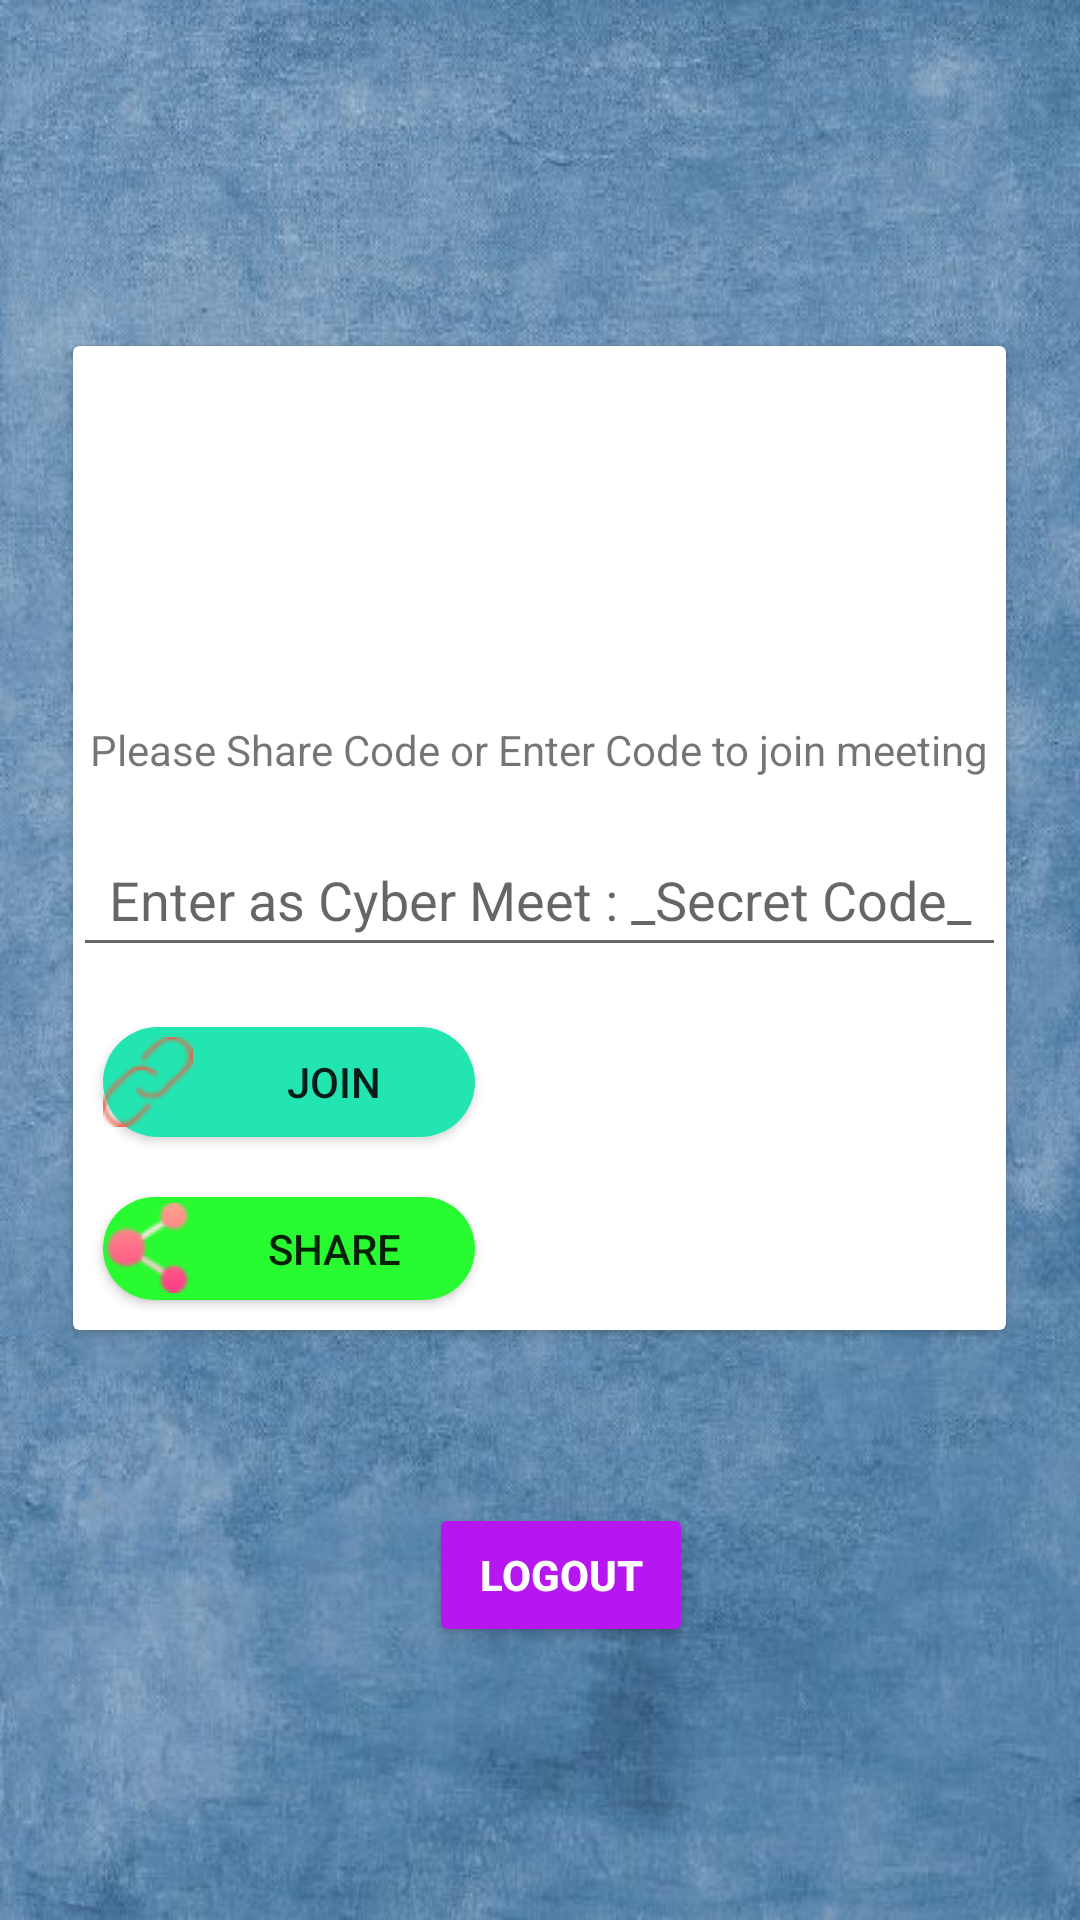

Produce the Android XML layout that renders to this screen, including the resource entries it uses.
<!-- AndroidManifest.xml: application theme Theme.CyberMeet -->
<!-- res/layout/activity_dash_board.xml -->
<?xml version="1.0" encoding="utf-8"?>
<androidx.constraintlayout.widget.ConstraintLayout xmlns:android="http://schemas.android.com/apk/res/android"
    xmlns:app="http://schemas.android.com/apk/res-auto"
    xmlns:tools="http://schemas.android.com/tools"
    android:layout_width="match_parent"
    android:layout_height="match_parent"
    android:background="@drawable/background1"
    tools:context=".DashBoardActivity">

    <androidx.cardview.widget.CardView
        android:id="@+id/cardView"
        android:layout_width="311dp"
        android:layout_height="328dp"
        android:layout_margin="10dp"
        app:layout_constraintBottom_toBottomOf="parent"
        app:layout_constraintEnd_toEndOf="parent"
        app:layout_constraintHorizontal_bias="0.492"
        app:layout_constraintStart_toStartOf="parent"
        app:layout_constraintTop_toTopOf="parent"
        app:layout_constraintVertical_bias="0.361">

        <LinearLayout
            android:layout_width="match_parent"
            android:layout_height="wrap_content"
            android:orientation="vertical">

            <ImageView
                android:id="@+id/imageView3"
                android:layout_width="match_parent"
                android:layout_height="100dp"
                android:layout_margin="10dp"
                app:srcCompat="@drawable/video" />

            <TextView
                android:id="@+id/textView2"
                android:layout_width="match_parent"
                android:layout_height="wrap_content"
                android:layout_marginTop="5dp"
                android:gravity="center"
                android:text="Please Share Code or Enter Code to join meeting" />

            <EditText
                android:id="@+id/codeBox"
                android:layout_width="match_parent"
                android:layout_height="wrap_content"
                android:layout_marginTop="15dp"
                android:ems="10"
                android:gravity="center"
                android:hint="Enter as Cyber Meet : _Secret Code_"
                android:inputType="textPersonName"
                android:minHeight="48dp" />

            <LinearLayout
                android:layout_width="match_parent"
                android:layout_height="match_parent"
                android:orientation="horizontal"></LinearLayout>

            <androidx.appcompat.widget.AppCompatButton
                android:id="@+id/joinBtn"
                android:layout_width="124dp"
                android:layout_height="50dp"
                android:layout_marginLeft="10dp"
                android:layout_marginTop="20dp"
                android:layout_weight="5"
                android:background="@drawable/purple"
                android:drawableLeft="@drawable/join"
                android:hint="Secret Code"
                android:text="Join" />

            <androidx.appcompat.widget.AppCompatButton
                android:id="@+id/shareBtn"
                android:layout_width="124dp"
                android:layout_height="wrap_content"
                android:layout_marginLeft="10dp"
                android:layout_marginTop="20dp"
                android:layout_marginBottom="10dp"
                android:layout_weight="5"
                android:background="@drawable/loginbuttonstyle"
                android:drawableLeft="@drawable/share"

                android:text="Share" />

        </LinearLayout>
    </androidx.cardview.widget.CardView>

    <androidx.appcompat.widget.AppCompatButton
        android:id="@+id/demobtn"
        android:layout_width="wrap_content"
        android:layout_height="wrap_content"
        android:backgroundTint="#B617F1"
        android:gravity="center"

        android:text="Logout"
        android:textColor="@color/white"
        android:textStyle="bold"
        app:layout_constraintBottom_toBottomOf="parent"
        app:layout_constraintEnd_toEndOf="parent"
        app:layout_constraintHorizontal_bias="0.526"
        app:layout_constraintStart_toStartOf="parent"
        app:layout_constraintTop_toBottomOf="@+id/cardView"
        app:layout_constraintVertical_bias="0.388" />

</androidx.constraintlayout.widget.ConstraintLayout>
<!-- resources referenced by this layout -->
<resources>
  <!-- drawable background1: jpg bitmap (drawable, 69682 bytes) -->
  <!-- drawable join: png bitmap (drawable, 1795 bytes) -->
  <!-- drawable loginbuttonstyle (drawable) -->
  <?xml version="1.0" encoding="utf-8"?>
  <shape xmlns:android="http://schemas.android.com/apk/res/android">
  <solid android:color="#28FB30"/>
      <corners android:radius="20dp"/>
  
  
  </shape>
  <!-- drawable purple (drawable) -->
  <?xml version="1.0" encoding="utf-8"?>
  <shape xmlns:android="http://schemas.android.com/apk/res/android">
  
      <solid android:color="#22E5B1"/>
      <corners android:radius="20dp"/>
  </shape>
  <!-- drawable share: png bitmap (drawable, 1928 bytes) -->
  <style name="Theme.CyberMeet" parent="Theme.MaterialComponents.DayNight.NoActionBar">
          
          <item name="colorPrimary">@color/purple_500</item>
          <item name="colorPrimaryVariant">@color/purple_700</item>
          <item name="colorOnPrimary">@color/white</item>
          
          <item name="colorSecondary">@color/teal_200</item>
          <item name="colorSecondaryVariant">@color/teal_700</item>
          <item name="colorOnSecondary">@color/black</item>
          
          <item name="android:statusBarColor" tools:targetApi="l">?attr/colorPrimaryVariant</item>
          
      </style>
  <!-- not gathered from this repository: default colours our renderer supplied (Android Studio template values) -->
  <color name="purple_500">#FF6200EE</color>
  <color name="purple_700">#FF3700B3</color>
  <color name="teal_200">#FF03DAC5</color>
  <color name="teal_700">#FF018786</color>
  <color name="black">#FF000000</color>
  <color name="white">#FFFFFFFF</color>
</resources>
